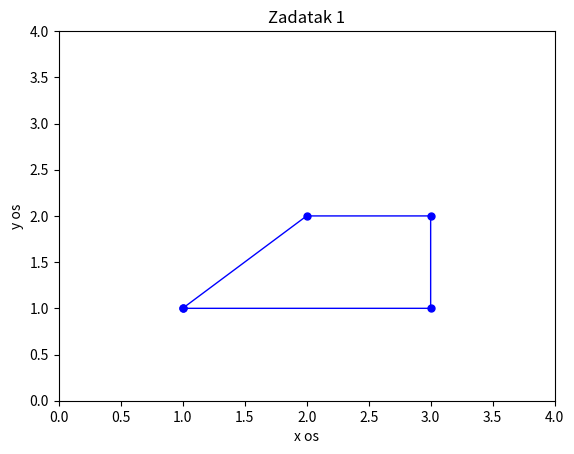

This chart was generated by the following Python code:
import numpy as np
import matplotlib.pyplot as plt

x = np.array([1, 2, 3, 3, 1])
y = np.array([1, 2, 2, 1, 1])
plt.plot(x, y, 'b', linewidth=1, marker='.', markersize=10)
plt.axis([0, 4.0, 0, 4.0])
plt.xlabel('x os')
plt.ylabel('y os')
plt.title('Zadatak 1')
plt.show()
